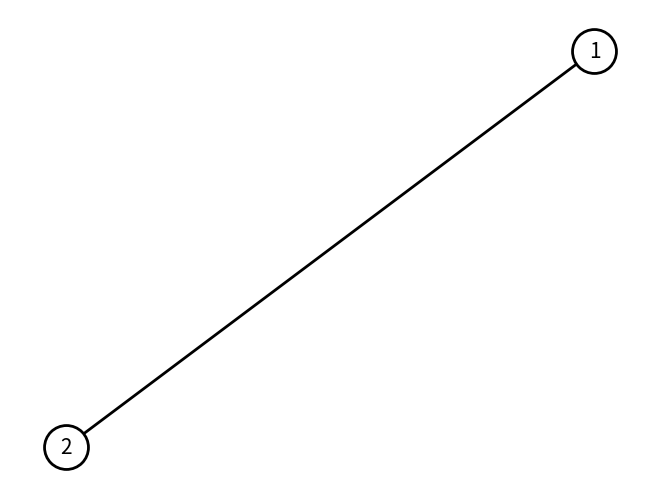

Recreate this plot in Python.
# G = (V, E), V = {1, 2}, E = {{1, 2}}
import networkx as nx
import matplotlib.pyplot as mp

# undirected graph
G = nx.Graph()

# add nodes (1.0)
G.add_node(1)
G.add_node(2)

# add edge (1.0)
G.add_edge(1,2)

# build & show graph
nx.draw(
    G, 
    with_labels=True,
    node_color='#ffffff',
    node_size=1000,
    edgecolors='#000000',
    linewidths=2.0,
    width=2.0,
    font_size=15
)
mp.show()
